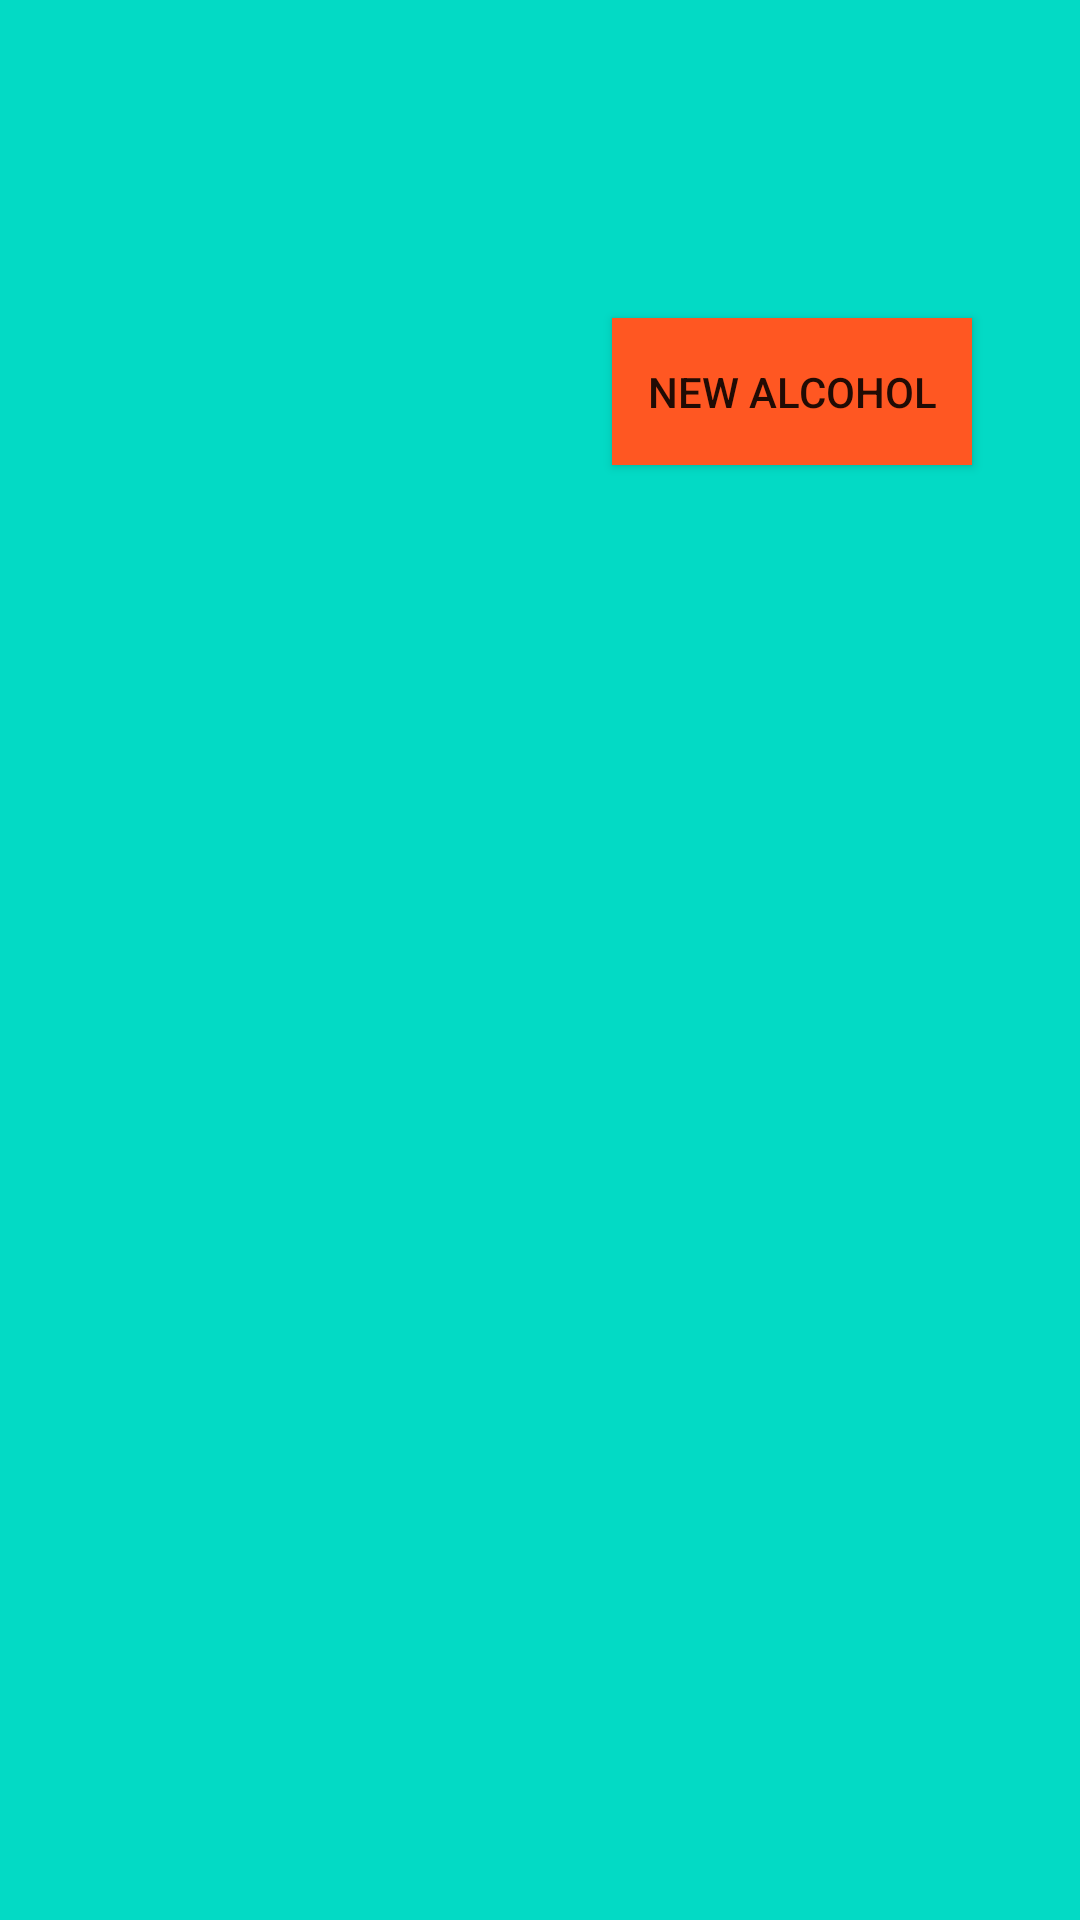

Write the Android layout XML for this screen, with the resource values it uses.
<!-- AndroidManifest.xml: application theme AppTheme -->
<!-- res/layout/activity_add_party_drinks.xml -->
<?xml version="1.0" encoding="utf-8"?>
<androidx.constraintlayout.widget.ConstraintLayout xmlns:android="http://schemas.android.com/apk/res/android"
    xmlns:app="http://schemas.android.com/apk/res-auto"
    xmlns:tools="http://schemas.android.com/tools"
    android:layout_width="match_parent"
    android:layout_height="match_parent"
    android:background="?attr/colorControlActivated"
    tools:context=".AddPartyDrinksActivity">

    <TextView
        android:id="@+id/textView"
        android:layout_width="260dp"
        android:layout_height="34dp"
        android:layout_marginTop="52dp"
        android:textAlignment="center"
        android:textSize="24sp"
        app:layout_constraintEnd_toEndOf="parent"
        app:layout_constraintHorizontal_bias="0.496"
        app:layout_constraintStart_toStartOf="parent"
        app:layout_constraintTop_toTopOf="parent" />

    <androidx.recyclerview.widget.RecyclerView
        android:id="@+id/my_recycler_view"
        android:layout_width="360dp"
        android:layout_height="491dp"
        app:layout_constraintBottom_toBottomOf="parent"
        app:layout_constraintEnd_toEndOf="parent"
        app:layout_constraintHorizontal_bias="0.49"
        app:layout_constraintStart_toStartOf="parent"
        app:layout_constraintTop_toBottomOf="@+id/textView"
        app:layout_constraintVertical_bias="0.636" />

    <Button
        android:id="@+id/button4"
        android:layout_width="120dp"
        android:layout_height="49dp"
        android:layout_marginTop="20dp"
        android:layout_marginEnd="36dp"
        android:layout_marginRight="36dp"
        android:background="?attr/colorError"
        android:onClick="newDrink"
        android:text="@string/new_alcohol"
        app:layout_constraintEnd_toEndOf="parent"
        app:layout_constraintTop_toBottomOf="@+id/textView" />

</androidx.constraintlayout.widget.ConstraintLayout>
<!-- resources referenced by this layout -->
<resources>
  <string name="new_alcohol">New alcohol</string>
  <style name="AppTheme" parent="Theme.AppCompat.Light.DarkActionBar">
          
          <item name="colorPrimary">@color/colorPrimary</item>
          <item name="colorPrimaryDark">@color/colorPrimaryDark</item>
          <item name="colorAccent">@color/colorAccent</item>
      </style>
  <!-- not gathered from this repository: default colours our renderer supplied (Android Studio template values) -->
  <color name="colorPrimary">#FF6200EE</color>
  <color name="colorPrimaryDark">#FF3700B3</color>
  <color name="colorAccent">#FF03DAC5</color>
</resources>
